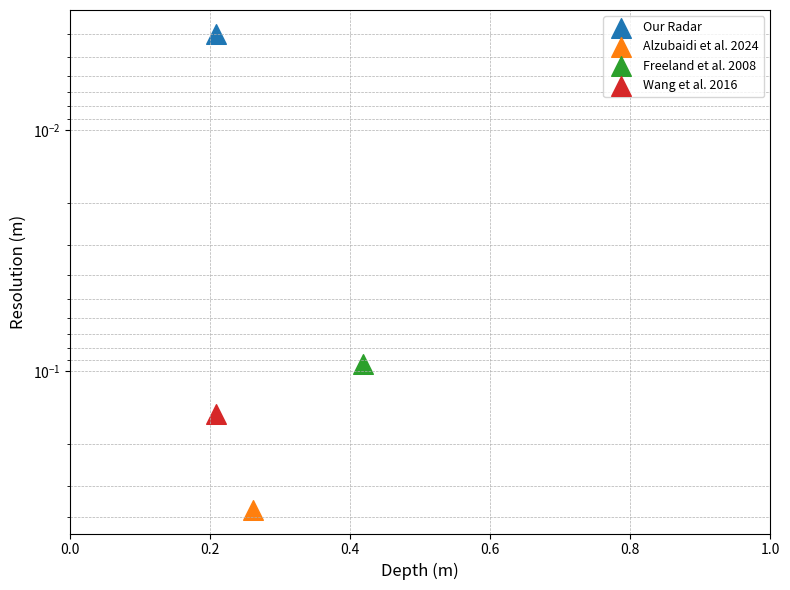

The matplotlib source for this figure:
import matplotlib.pyplot as plt

labels = ['Our Radar', 'Alzubaidi et al. 2024', 'Freeland et al. 2008', 'Wang et al. 2016']
depth_00 = [33.0569, 41.3211, 66.1138, 33.0569]     # loam @ 0.0% moisture
depth_20 = [0.2801, 0.3501, 0.5602, 0.2801]     # loam @ 20.0% moisture 
depth_40 = [0.2090, 0.2612, 0.4179, 0.2090]     # loam @ 40.0% moisture

c = 299792458  # m/s
resolution = [0.004, c/(2*400e6), c/(2*1.6e9), 0.15]

fig, ax = plt.subplots(figsize=(8, 6))

for i in range(len(labels)):
    ax.scatter(depth_40[i], resolution[i], label=labels[i], s=200, marker='^')

# ax.set_xscale('log')
ax.set_yscale('log')
ax.set_ylim(ax.get_ylim()[::-1])  # Reverse the y-axis (range resolution)
ax.set_xlim(0, 1)

ax.set_xlabel('Depth (m)', fontsize=12)
ax.set_ylabel('Resolution (m)', fontsize=12)

ax.grid(True, which="both", ls="--", linewidth=0.5)
ax.legend(fontsize=9, loc='best')

plt.tight_layout()
plt.show()
